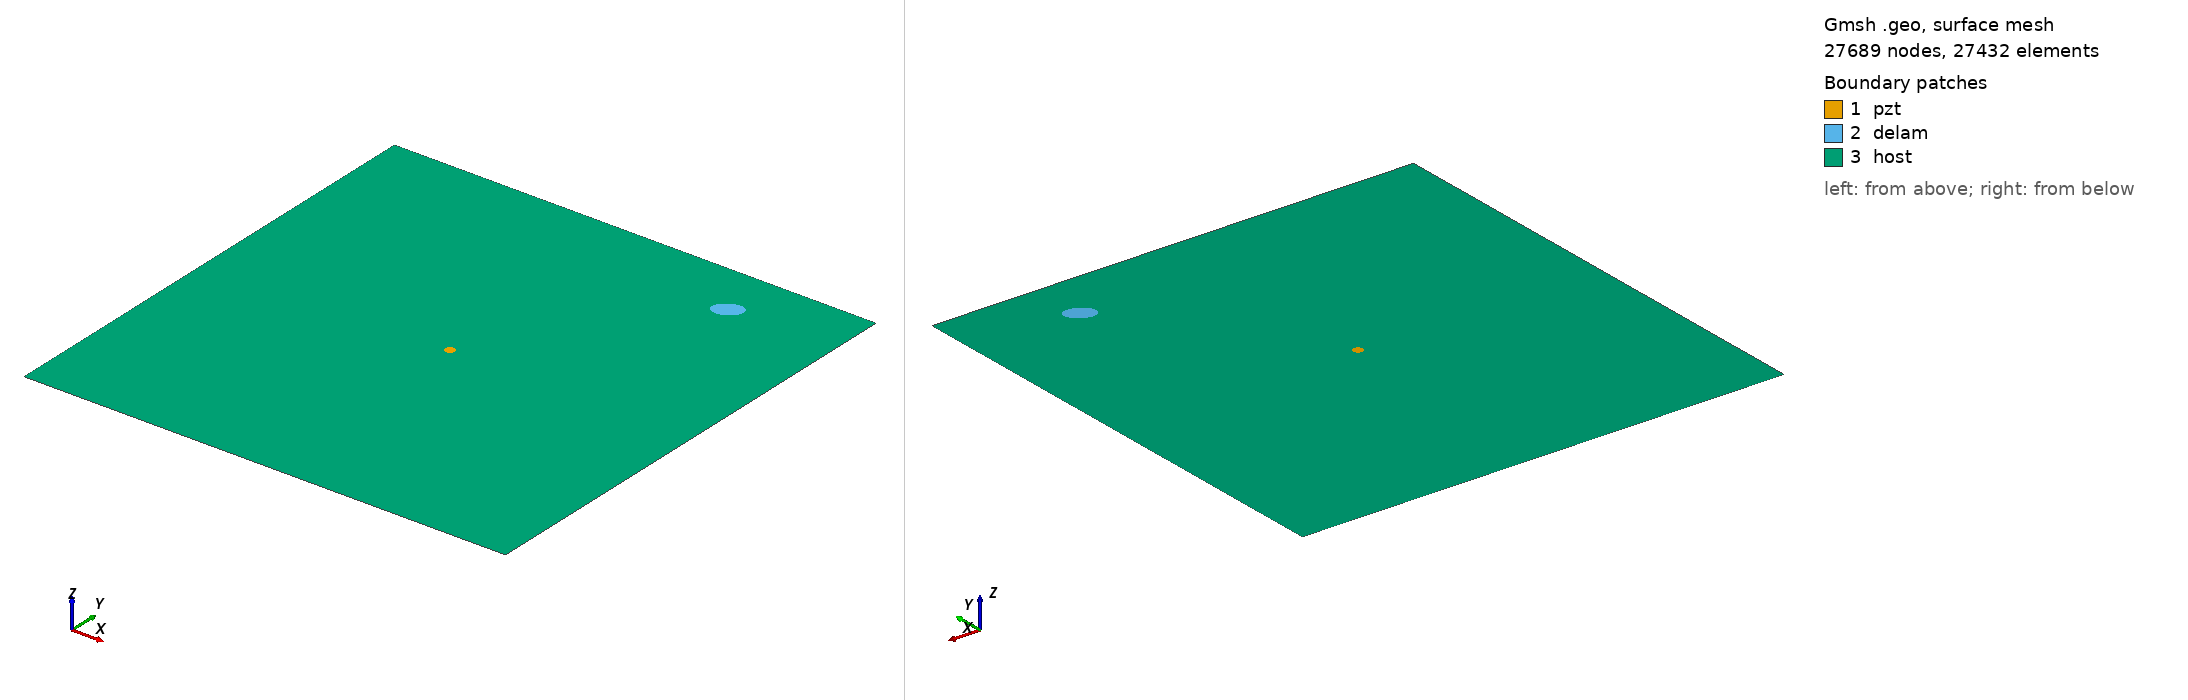

Gmsh geometry script, surface-meshed: 27689 nodes, 27432 surface elements. Boundary patches (legend numbers): 1 pzt, 2 delam, 3 host. Left view from above one corner, right view from below the opposite corner. Legend entries are the model's physical surfaces. The drawing asked Gmsh for element sizes between 1% and 20% of the model's largest extent; the script's own settings can give other sizes.

=== delam1_position_no_88_a_15mm_b_10mm_angle_30.geo (drawn) ===
SetFactory("OpenCASCADE");
L=0.500000; 
W=0.500000; 
a=0.015000; 
b=0.010000; 
x=0.388889; 
y=0.444444; 
alpha=0.166667 *Pi; 
r=0.005000; 
xpzt=0.250000; 
ypzt=0.250000; 
//+
Point(1) = {0, 0, 0, 1.0};
//+
Point(2) = {L, 0, 0, 1.0};
//+
Point(3) = {L, W, 0, 1.0};
//+
Point(4) = {0, W, 0, 1.0};
//+
Line(1) = {1, 2};
//+
Line(2) = {2, 3};
//+
Line(3) = {3, 4};
//+
Line(4) = {4, 1};
//+
Circle(5) = {xpzt, ypzt, -0, r, 0, 2*Pi};
//+
Ellipse(6) = {x, y, -0, a, b, 0, 2*Pi};
//+
Rotate {{0, 0, 1}, {x, y, 0}, alpha} {
  Curve{6}; 
}
//+
Curve Loop(1) = {4, 1, 2, 3};
//+
Curve Loop(2) = {6};
//+
Curve Loop(3) = {5};
//+
Curve Loop(4) = {6};
//+
Curve Loop(5) = {5};
//+
Plane Surface(1) = {5};
//+
Plane Surface(2) = {4};
//+
Plane Surface(3) = {1, 2, 3};
//+
Point(9) = {xpzt, ypzt, 0, 1.0};
//+
Point{9} In Surface {1};// mesh node at centre of pzt
//+
Physical Surface("pzt") = {1};
//+
Physical Surface("delam") = {2};
//+
Physical Surface("host") = {3};

Mesh.Algorithm = 6; // Frontal
Mesh.CharacteristicLengthFactor = 0.080000;
Mesh.CharacteristicLengthMin = 0.001000;
Mesh.CharacteristicLengthMax = 0.200000;
Mesh.RecombineAll = 1; // Apply recombination algorithm
Mesh.SubdivisionAlgorithm = 1; // 1: all quadrangles
Mesh.Smoothing = 1;
